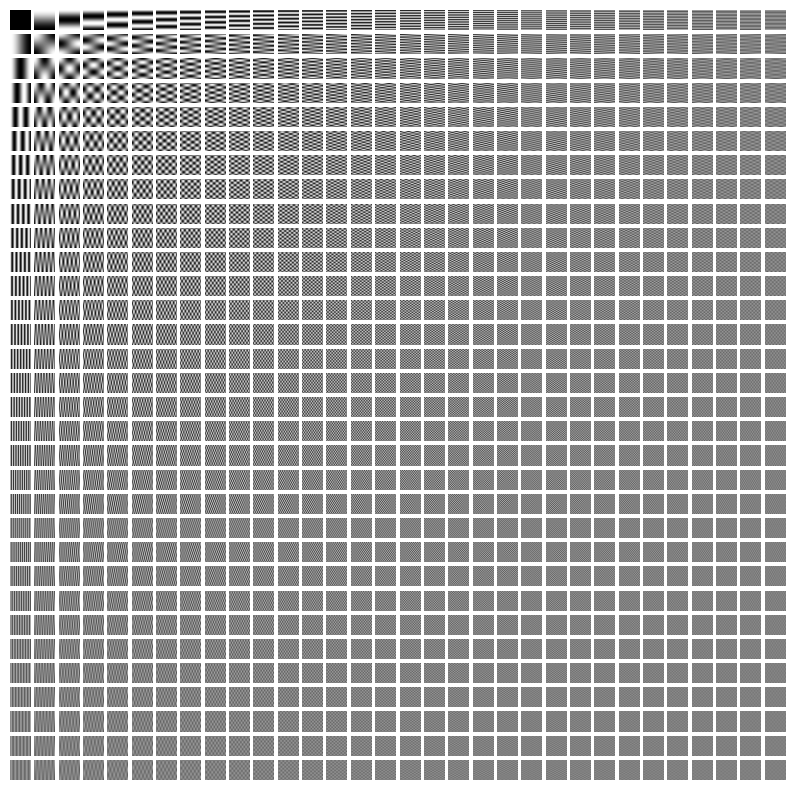
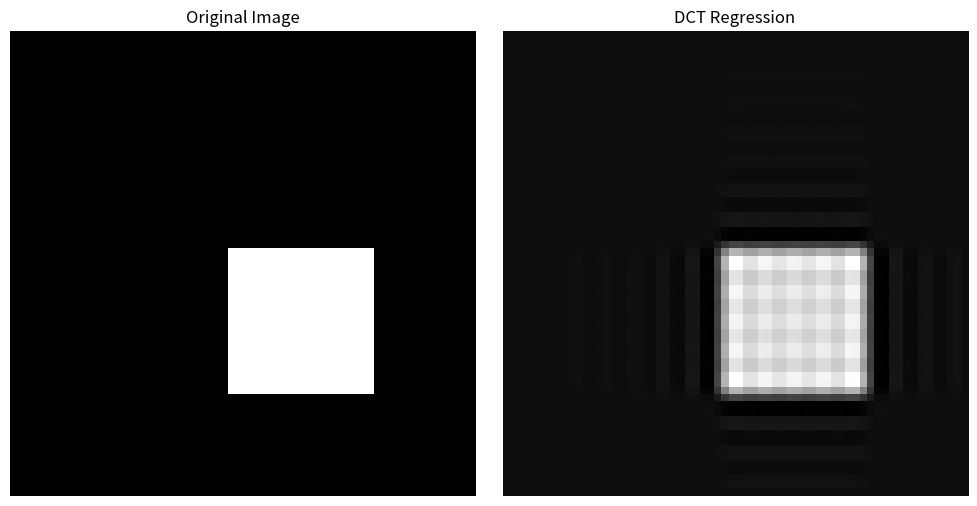

Write Python code to recreate these figures, in order.
"""
DCT Regression, which utilizes the Discrete Cosine Transform (DCT), can be thought of as an adaptation of linear
regression for image or signal data. Unlike traditional linear regression, where we might use a set of independent
variables or features to predict a dependent variable, DCT Regression uses a series of trigonometric basis functions to
represent or approximate an image.
"""

# DCT regression for images
import numpy as np
import matplotlib.pyplot as plt

pi = np.pi

# Creating the original image: a white square on a black background
im = np.zeros((64, 64))
im[30:50, 30:50] = 1

# Set up parameters for the Discrete Cosine Transform (DCT) basis images
M = 32  # Number of basis images per dimension
nr, nc = im.shape
x1 = np.arange(nr) / nr  # Normalized row coordinates
x2 = np.arange(nc) / nc  # Normalized column coordinates
I = np.arange(M).reshape(1, 1, -1, 1)
J = np.arange(M).reshape(1, 1, 1, -1)
X1, X2 = np.meshgrid(x1, x2)  # Create meshgrid for 2D basis computation
X1t = X1.reshape(nr, nc, 1, 1)
X2t = X2.reshape(nr, nc, 1, 1)

# Compute the DCT basis images
basis = np.cos(pi * X1t * I) * np.cos(pi * X2t * J)

# Visualize DCT basis images in a grid
plt.figure(figsize=(10, 10))
k = 0
for i in range(M):
    for j in range(M):
        k += 1
        plt.subplot(M, M, k)
        plt.imshow(basis[:, :, i, j], cmap='gray')
        plt.axis("off")

# Prepare the matrix X using the DCT basis images to compute the regression
X = basis.reshape(nr * nc, M ** 2)
# Compute the regression coefficients theta
theta = np.linalg.solve(X.T @ X, X.T @ im.reshape(-1, 1))
# Get the DCT regression result
im_hat = (X @ theta).reshape(nr, nc)

# Display original and DCT regression side-by-side
plt.figure(figsize=(10, 5))
# Display the original image
plt.subplot(1, 2, 1)
plt.imshow(im, cmap='gray')
plt.title('Original Image')
plt.axis("off")
# Display the DCT regression
plt.subplot(1, 2, 2)
plt.imshow(im_hat, cmap='gray')
plt.title('DCT Regression')
plt.axis("off")

# Adjust the spacing and display the plots
plt.tight_layout()
plt.show()
